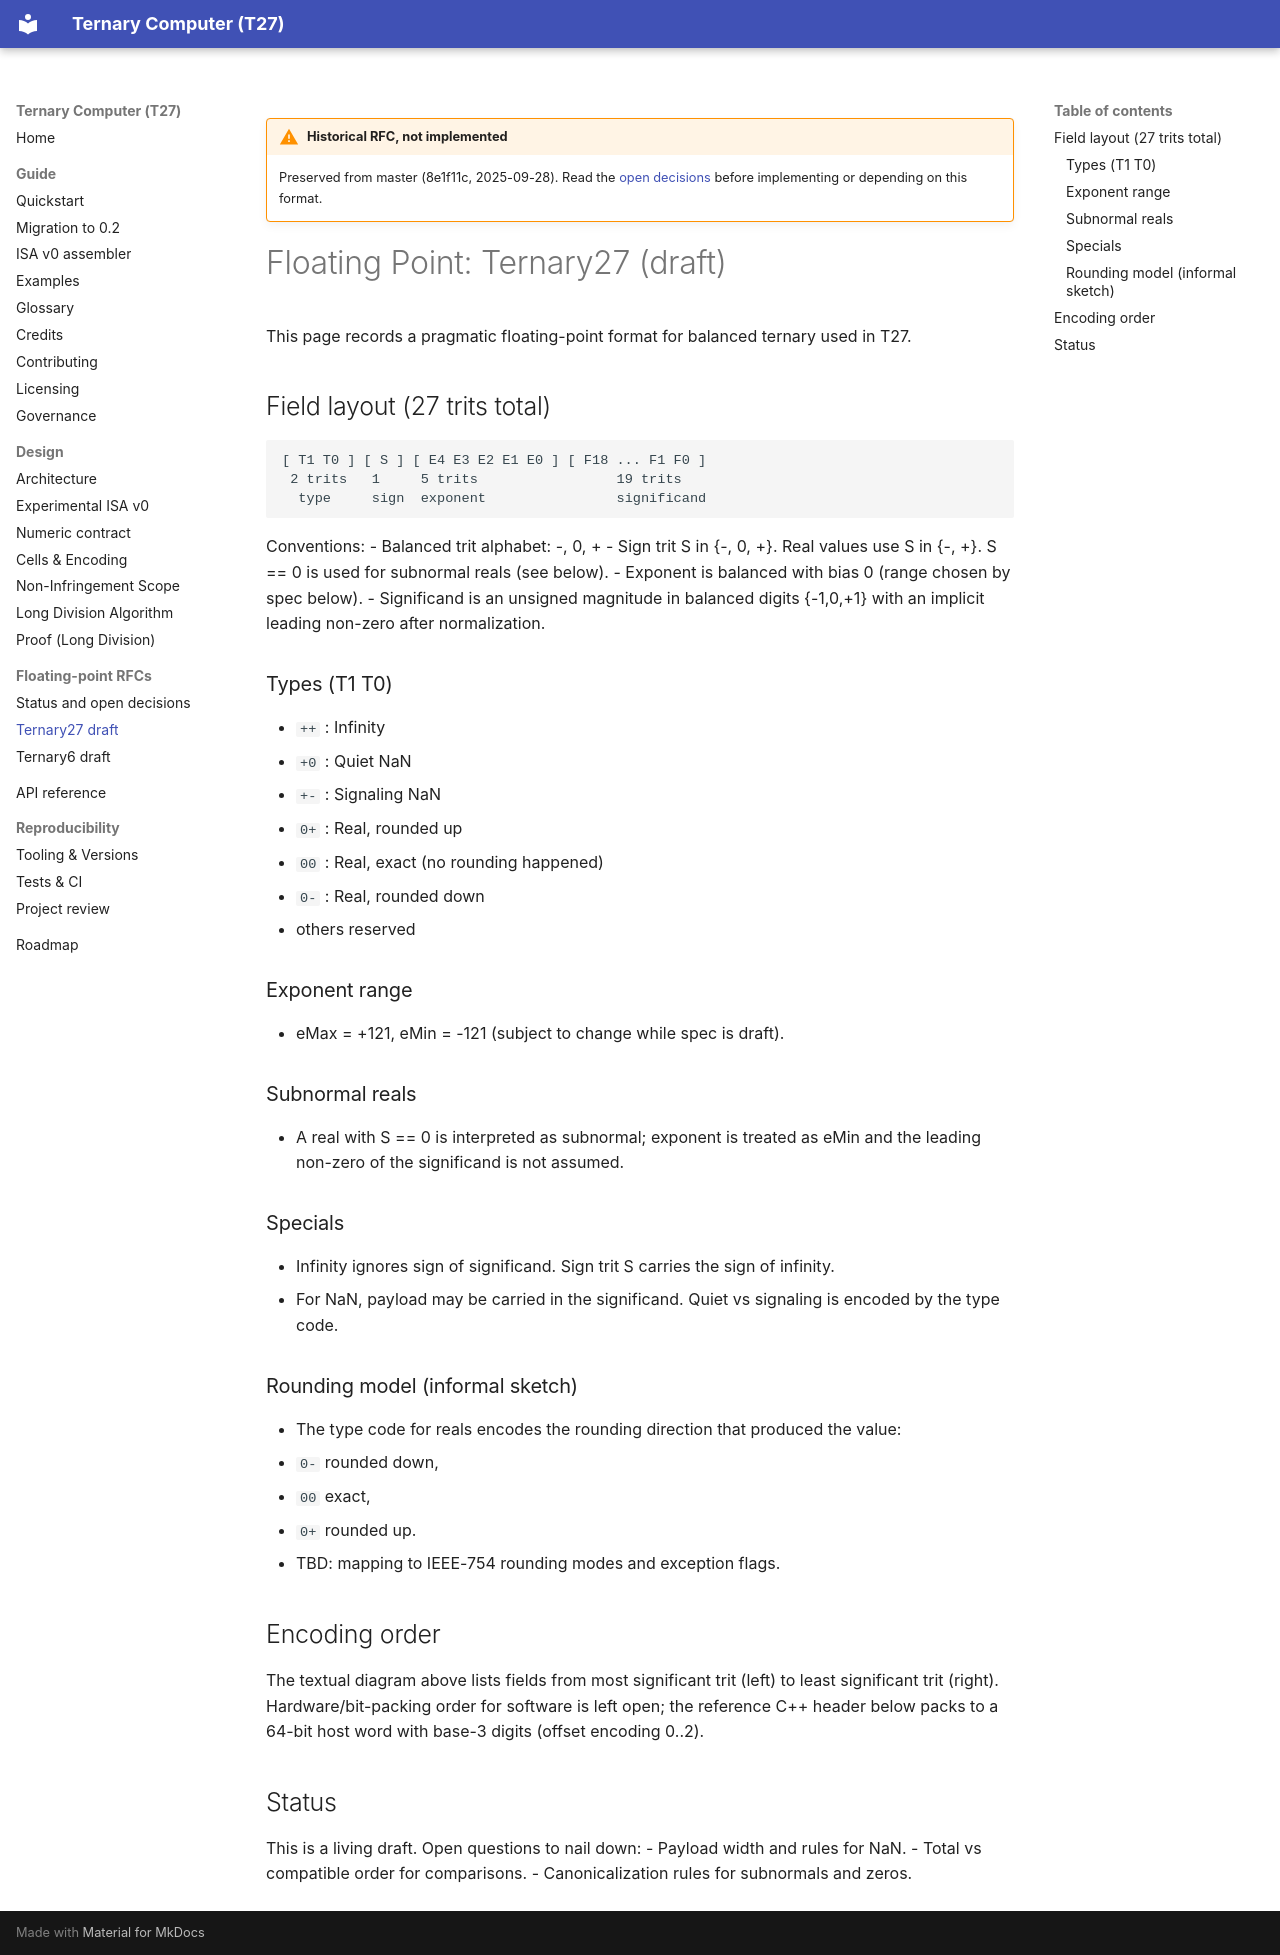

repository: DASAElektronik/T27 · page: rfcs/fp-ternary27/index.html · generator: mkdocs

<!-- SPDX-License-Identifier: CC-BY-4.0 -->
!!! warning "Historical RFC, not implemented"
    Preserved from master (8e1f11c, 2025-09-28). Read the [open decisions](float-status.md) before implementing or depending on this format.

# Floating Point: Ternary27 (draft)

This page records a pragmatic floating-point format for balanced ternary used in T27.

## Field layout (27 trits total)

```
[ T1 T0 ] [ S ] [ E4 E3 E2 E1 E0 ] [ F18 ... F1 F0 ]
 2 trits   1     5 trits                 19 trits
  type     sign  exponent                significand
```

Conventions:
- Balanced trit alphabet: -, 0, +
- Sign trit S in {-, 0, +}. Real values use S in {-, +}. S == 0 is used for subnormal reals (see below).
- Exponent is balanced with bias 0 (range chosen by spec below).
- Significand is an unsigned magnitude in balanced digits {-1,0,+1} with an implicit leading non-zero after normalization.

### Types (T1 T0)
- `++` : Infinity
- `+0` : Quiet NaN
- `+-` : Signaling NaN
- `0+` : Real, rounded up
- `00` : Real, exact (no rounding happened)
- `0-` : Real, rounded down
- others reserved

### Exponent range
- eMax = +121, eMin = -121 (subject to change while spec is draft).

### Subnormal reals
- A real with S == 0 is interpreted as subnormal; exponent is treated as eMin and the leading non-zero of the significand is not assumed.

### Specials
- Infinity ignores sign of significand. Sign trit S carries the sign of infinity.
- For NaN, payload may be carried in the significand. Quiet vs signaling is encoded by the type code.

### Rounding model (informal sketch)
- The type code for reals encodes the rounding direction that produced the value:
  - `0-` rounded down,
  - `00` exact,
  - `0+` rounded up.
- TBD: mapping to IEEE-754 rounding modes and exception flags.

## Encoding order
The textual diagram above lists fields from most significant trit (left) to least significant trit (right). Hardware/bit-packing order for software is left open; the reference C++ header below packs to a 64-bit host word with base-3 digits (offset encoding 0..2).

## Status
This is a living draft. Open questions to nail down:
- Payload width and rules for NaN.
- Total vs compatible order for comparisons.
- Canonicalization rules for subnormals and zeros.
